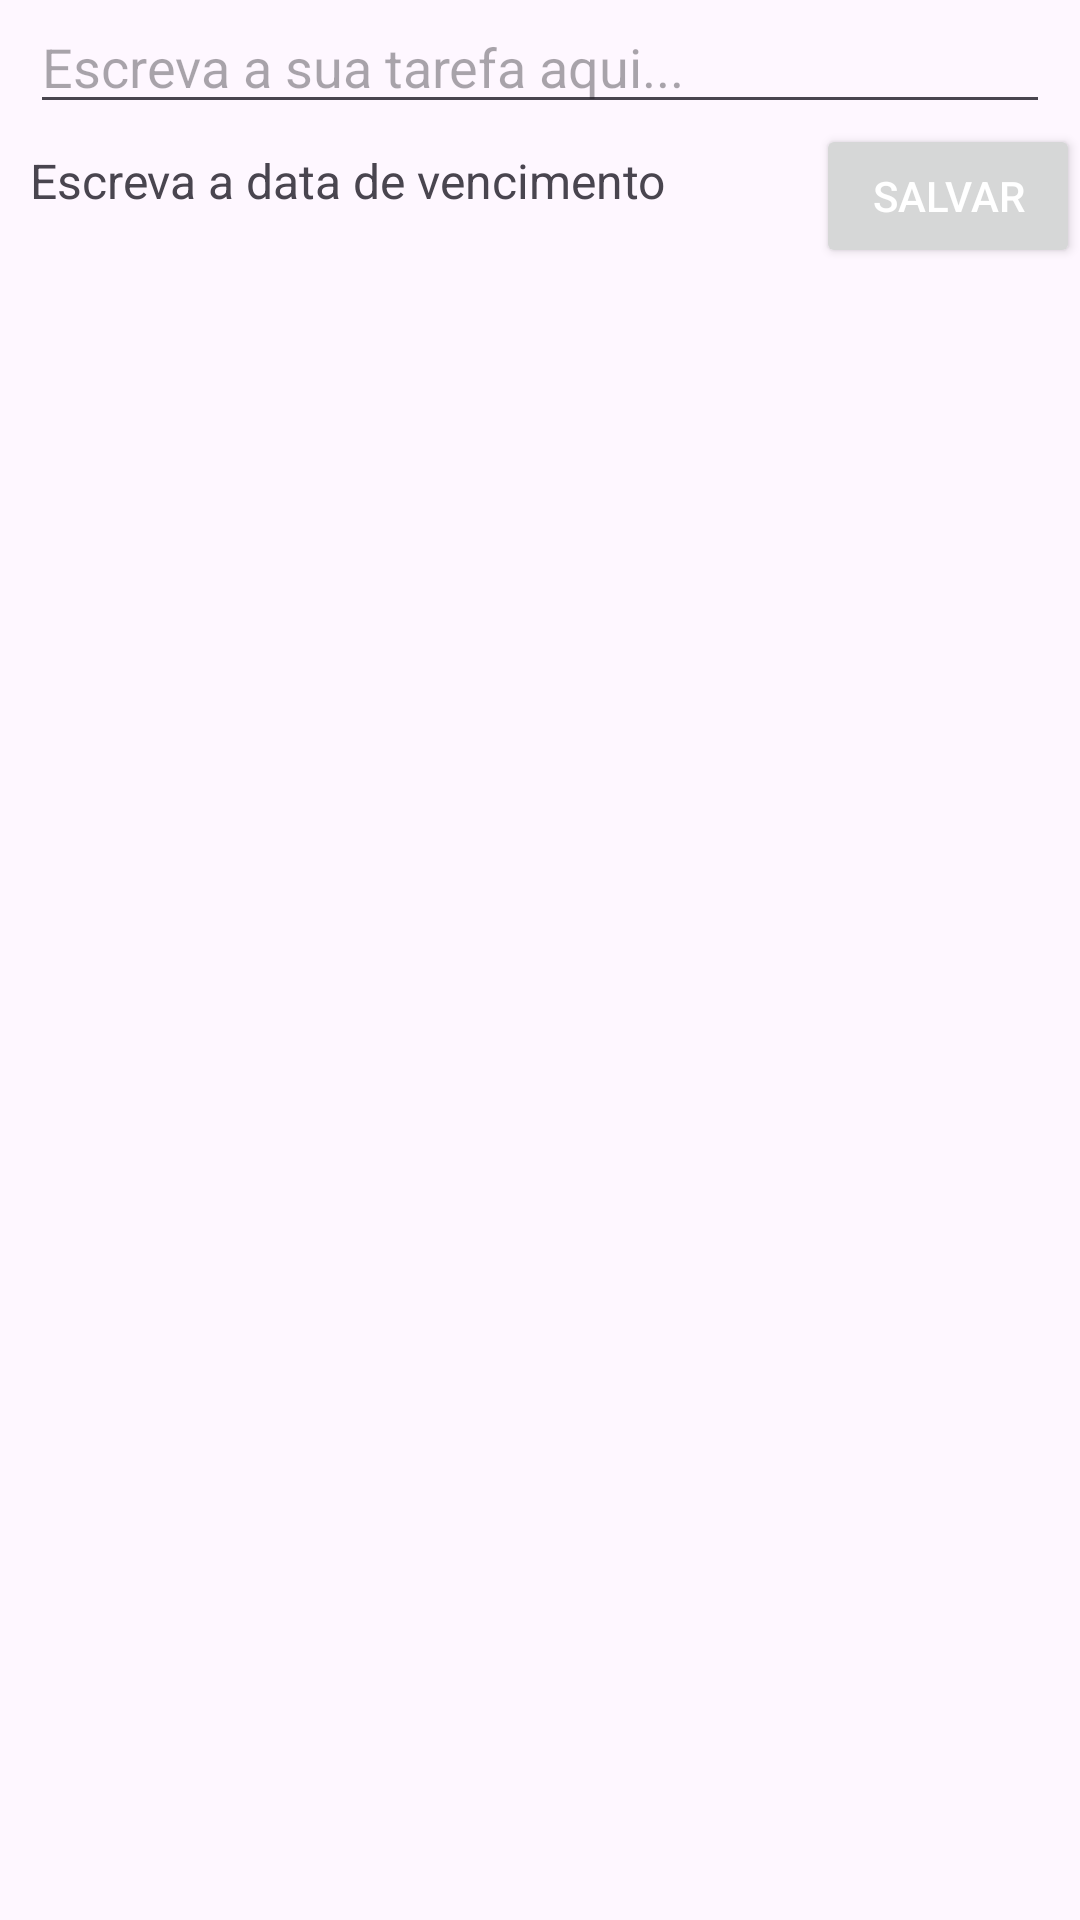

Android layout source for this screen:
<!-- AndroidManifest.xml: application theme Theme.Material3.Light -->
<!-- res/layout/add_new_task.xml -->
<?xml version="1.0" encoding="utf-8"?>
<androidx.constraintlayout.widget.ConstraintLayout xmlns:android="http://schemas.android.com/apk/res/android"
    xmlns:app="http://schemas.android.com/apk/res-auto"
    xmlns:tools="http://schemas.android.com/tools"
    android:layout_width="match_parent"
    android:layout_height="match_parent"
    tools:context=".AddNewTask">

    <EditText
        android:id="@+id/task.edittext"
        android:layout_width="match_parent"
        android:layout_height="wrap_content"
        android:layout_margin="10dp"
        android:backgroundTint="@color/green_blue"
        android:hint="Escreva a sua tarefa aqui..."
        app:layout_constraintEnd_toEndOf="parent"
        app:layout_constraintHorizontal_bias="0.5"
        app:layout_constraintStart_toStartOf="parent" />

    <TextView
        android:id="@+id/set_due_tv"
        android:layout_width="wrap_content"
        android:layout_height="wrap_content"
        android:layout_marginStart="10dp"
        android:layout_marginTop="8dp"
        android:drawableRight="@drawable/baseline_calendar_month_24"
        android:drawablePadding="8dp"
        android:text="Escreva a data de vencimento"
        android:textColor="@color/green_blue"
        android:textSize="16sp"
        app:layout_constraintStart_toStartOf="parent"
        app:layout_constraintTop_toBottomOf="@+id/task.edittext" />

    <Button
        android:id="@+id/save_btn"
        android:layout_width="wrap_content"
        android:layout_height="wrap_content"
        android:text="Salvar"
        android:textColor="@color/white"
        app:layout_constraintEnd_toEndOf="parent"
        app:layout_constraintTop_toBottomOf="@+id/task.edittext" />

</androidx.constraintlayout.widget.ConstraintLayout>
<!-- resources referenced by this layout -->
<resources>

  <!-- not gathered from this repository: default colours our renderer supplied (Android Studio template values) -->
  <color name="white">#FFFFFFFF</color>
</resources>
